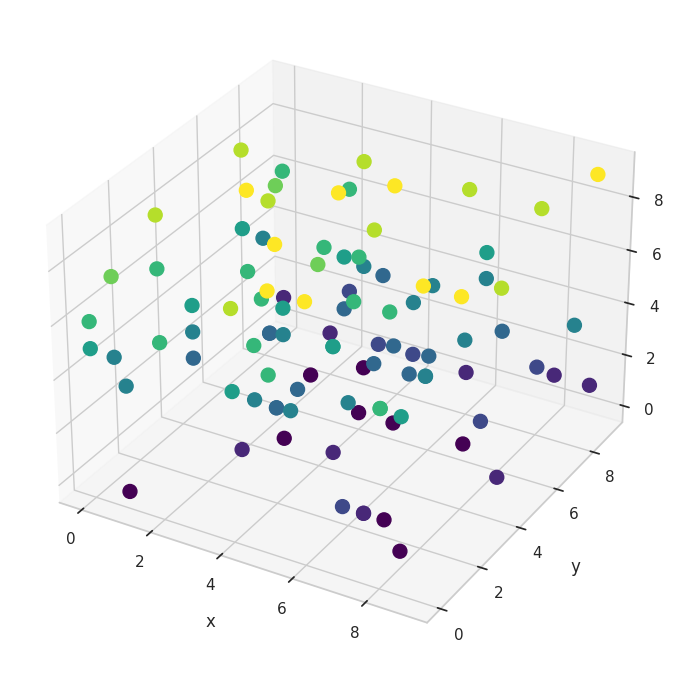

Here is the Python script that generated this plot:
#!/usr/bin/env python3
# -*- coding: utf-8 -*-

import numpy as np
import matplotlib.pyplot as plt
import seaborn as sns
sns.set(style = "whitegrid")

# create plot
ax = plt.subplot(projection='3d')

# instantiate random number generator
rng = np.random.default_rng()

# generate random x, y, and z values
low = 0
high = 10
n = 100
x = rng.integers(low=low, high=high, size=n)
y = rng.integers(low=low, high=high, size=n)
z = rng.integers(low=low, high=high, size=n)

# plot points
plot = ax.scatter(x, y, z, c=z, cmap='viridis', alpha=1, s=100)

# print coordinates
for i in range(n):
    color=plot.to_rgba(z[i])
    print(f'{x[i]},{y[i]},{z[i]},{color[0]},{color[1]},{color[2]}')

# set axes label
ax.set_xlabel('x', labelpad=10)
ax.set_ylabel('y', labelpad=10)
ax.set_zlabel('z', labelpad=10)

# create figure
fig = ax.get_figure()

# save as image
fig.set_size_inches(8.5, 8.5)
fig.savefig('color-point-cloud.png', dpi=300, bbox_inches='tight', pad_inches=0)